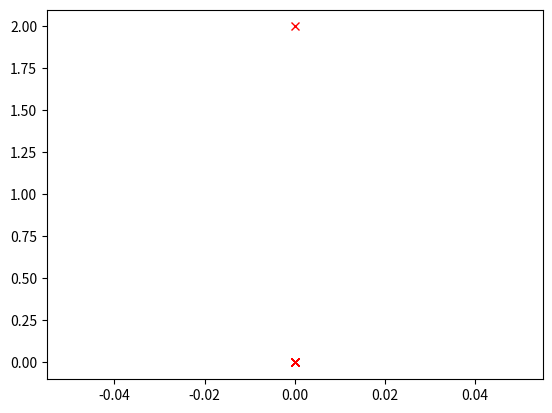

Python code for this plot:
import numpy as np
import matplotlib.pyplot as plt
import sympy as sp

x = sp.Symbol('x')
y = sp.Symbol('y')

# Define our differential equation
F = sp.Matrix([1 - x - 4*x*y/(1 + x**2), x*(1 - y/(1 + x**2))])
X = sp.Matrix([x, y])

# Get the symbolic jacobian, bind it to a function
J = F.jacobian(X)
jac = sp.lambdify((x, y), J)

F_temp = sp.lambdify((x, y), F)
def G(Y_k, Y_k1, h): return Y_k - Y_k1 + h*F_temp(Y_k1[0, 0], Y_k1[0, 1]).T
def g_jac(Y, h): return np.identity(2) - h*jac(Y[0, 0], Y[0, 1])
# What we need to invert in the iterative process


x0 = 0
y0 = 2
Y0 = np.array([[0, 2]])
t0 = 0
tf = 20
h = 0.01
tol = 1e-6
max_iters = 500


def NextNewton(f_fn, df_fn, xi):
    # No checking for f'(x0) ≈ 0
    print(df_fn(xi))
    print(f_fn(xi))
    print(np.linalg.inv(df_fn(xi)))
    return xi - f_fn(xi) @ np.linalg.inv(df_fn(xi))


def MultiBackwardEuler(g, dg, h, tol, y0, t0, t_end):
    t_grid = np.arange(t0, t_end, h)
    pts = np.shape(t_grid)[0] + 1

    y_soln = np.zeros((pts, 2))
    y_k = y0
    y_soln[0, :] = y_k

    # Bind new functions now that we know h
    def g_euler(y_k, y_k1): return g(y_k, y_k1, h)
    def dg_euler(y_k1): return dg(y_k1, h)

    for i, _ in enumerate(t_grid):

        if i > 1:
            break

        # Bind new function now that we know t as well
        # Use y_soln[i-1] as y_k and y_k1 change as we iterate
        def g_newt(y_k1): return g_euler(y_soln[i, :], y_k1)

        k = 0
        y_k1 = NextNewton(g_newt, dg_euler, y_k)
        while np.linalg.norm(y_k1 - y_k) > tol:
            y_k = y_k1
            y_k1 = NextNewton(g_newt, dg_euler, y_k)
            print(y_k1)

            k = k + 1
            if k >= max_iters:
                print('NR not converging, stopped after ' +
                      str(max_iters) + ' iterations')
                break

        y_soln[i+1, :] = y_k1
        if (i < 100):
            print('i: ' + str(i) + ', k: ' + str(k))

    return y_soln


Y = MultiBackwardEuler(G, g_jac, h, tol, Y0, t0, tf)
ts = np.linspace(t0, tf, int((tf - t0) / h) + 1)
plt.plot(Y[:, 0], Y[:, 1], 'rx')

# Use finer grid for the exact solution
t_exact = np.linspace(t0, tf, 10000)
# plt.plot(t_exact, [soln(t) for t in t_exact])
plt.show()
